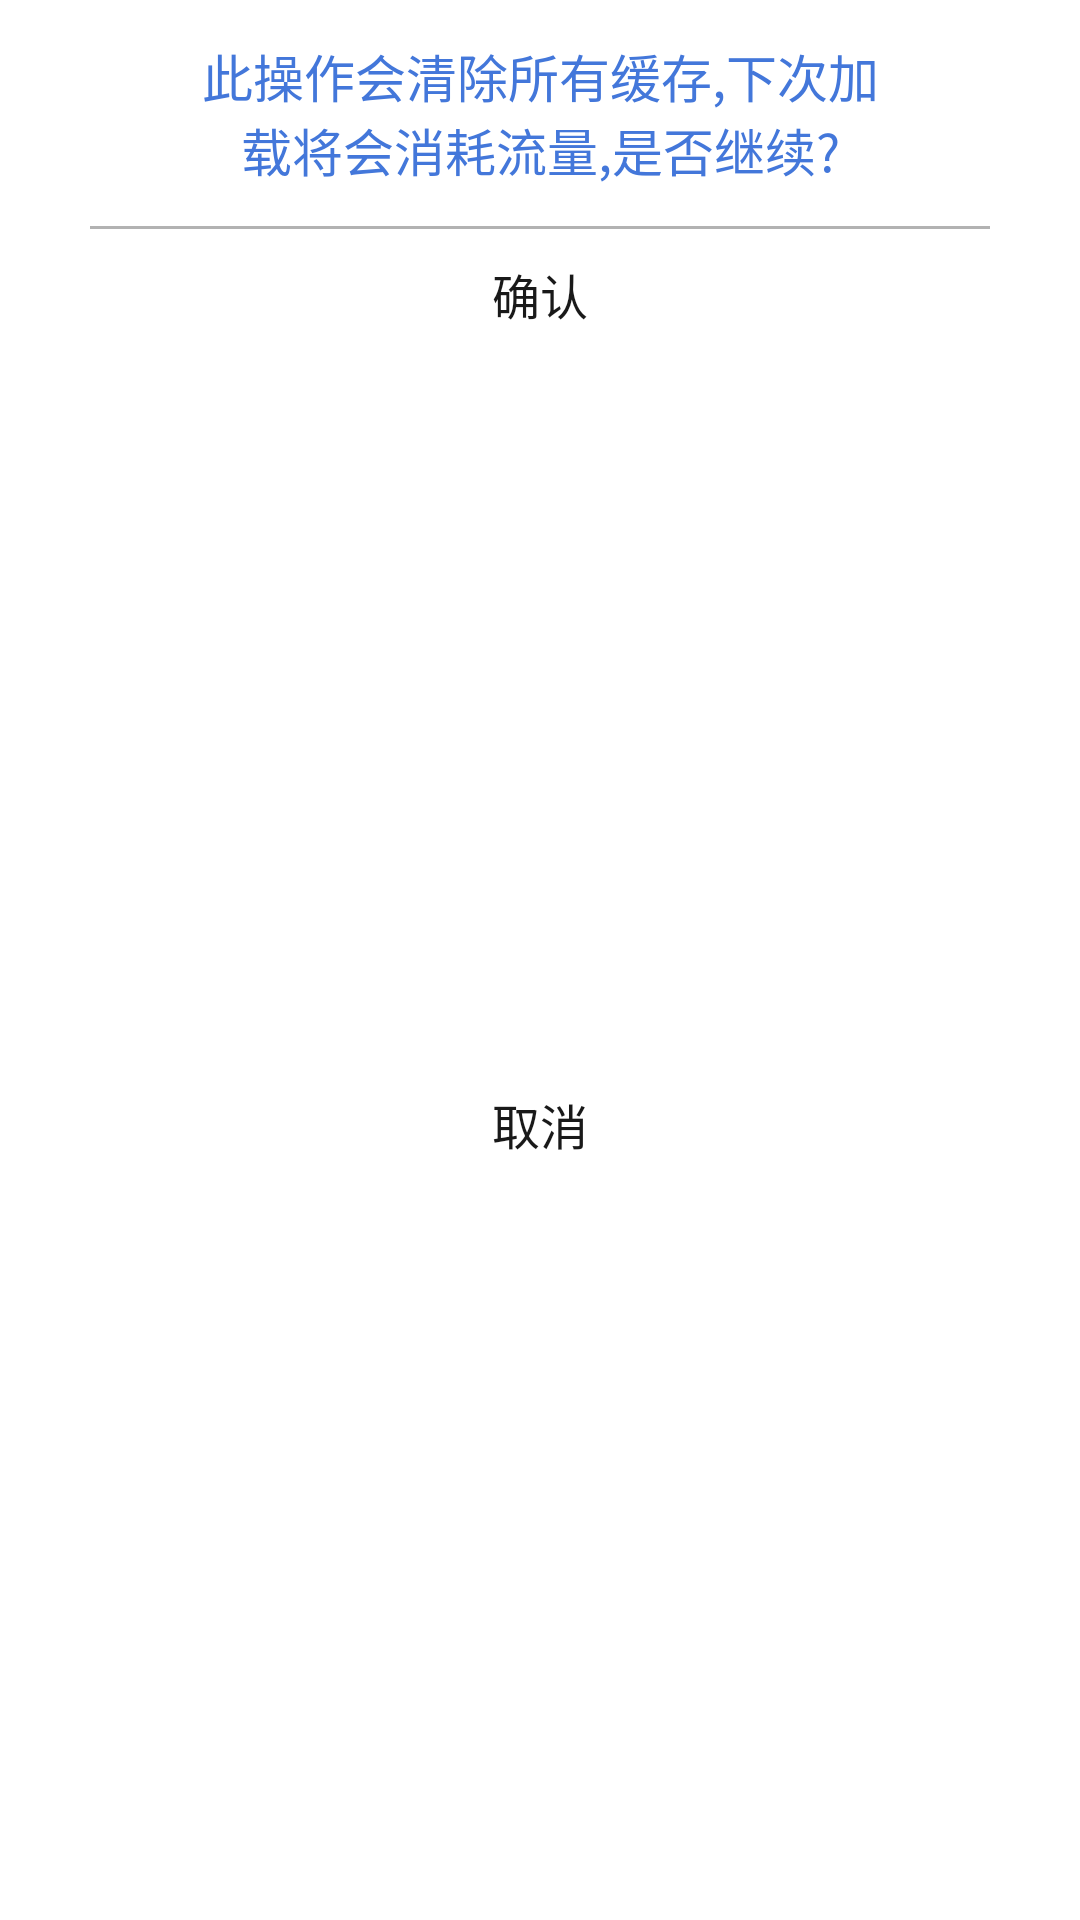

Layout XML and referenced resources for this Android screen:
<!-- AndroidManifest.xml: application theme Theme.PhotoShare -->
<!-- res/layout/dialog_settings_clean_cache.xml -->
<?xml version="1.0" encoding="utf-8"?>
<LinearLayout xmlns:android="http://schemas.android.com/apk/res/android"
    xmlns:app="http://schemas.android.com/apk/res-auto"
    android:layout_width="match_parent"
    android:layout_height="wrap_content"
    android:background="@color/transparent"
    android:orientation="vertical">

    <androidx.cardview.widget.CardView
        android:layout_width="match_parent"
        android:layout_height="wrap_content"
        android:layout_marginHorizontal="30dp"
        android:layout_weight="1"
        app:cardBackgroundColor="@color/white_transparent_80"
        app:cardCornerRadius="28dp"
        app:cardElevation="0dp">

        <RelativeLayout
            android:layout_width="match_parent"
            android:layout_height="match_parent">

            <TextView
                android:id="@+id/dialog_setting_clean_cache_hint"
                android:layout_width="match_parent"
                android:layout_height="wrap_content"
                android:gravity="center"
                android:paddingHorizontal="30dp"
                android:paddingVertical="13dp"
                android:text="@string/dialog_setting_clean_cache_hint"
                android:textColor="#4377DA"
                android:textSize="17sp"
                android:typeface="monospace" />

            <View
                android:id="@+id/view_div"
                android:layout_width="match_parent"
                android:layout_height="1dp"
                android:layout_below="@id/dialog_setting_clean_cache_hint"
                android:layout_centerHorizontal="true"
                android:background="@color/black_transparent_30" />

            <TextView
                android:id="@+id/dialog_myself_delete_confirm_confirm"
                android:layout_width="match_parent"
                android:layout_height="wrap_content"
                android:layout_below="@id/view_div"
                android:gravity="center"
                android:padding="10dp"
                android:text="@string/dialog_setting_clean_cache_confirm"
                android:textColor="@color/black_c"
                android:textSize="16sp"
                android:typeface="monospace" />

        </RelativeLayout>

    </androidx.cardview.widget.CardView>

    <androidx.cardview.widget.CardView
        android:id="@+id/dialog_myself_delete_confirm_cancel"
        android:layout_width="match_parent"
        android:layout_height="wrap_content"
        android:layout_marginHorizontal="31dp"
        android:layout_marginTop="10dp"
        android:layout_marginBottom="20dp"
        android:layout_weight="1"

        app:cardBackgroundColor="@color/white_transparent_80"
        app:cardCornerRadius="18dp"
        app:cardElevation="0dp">

        <TextView
            android:layout_width="match_parent"
            android:layout_height="wrap_content"
            android:layout_below="@id/view_div"
            android:gravity="center"
            android:padding="10dp"
            android:text="@string/dialog_setting_clean_cache_cancel"
            android:textColor="@color/black_c"
            android:textSize="16sp"
            android:typeface="monospace" />

    </androidx.cardview.widget.CardView>

</LinearLayout>
<!-- resources referenced by this layout -->
<resources>
  <color name="black_c">#191919</color>
  <color name="black_transparent_30">#4D000000</color>
  <color name="transparent">#00000000</color>
  <color name="white_transparent_80">#CCFFFFFF</color>
  <string name="dialog_setting_clean_cache_cancel">取消</string>
  <string name="dialog_setting_clean_cache_confirm">确认</string>
  <string name="dialog_setting_clean_cache_hint">此操作会清除所有缓存,下次加载将会消耗流量,是否继续?</string>
  <style name="Theme.PhotoShare" parent="Theme.MaterialComponents.DayNight.DarkActionBar">
          
          <item name="colorPrimary">@color/light_theme_0</item>
          <item name="colorPrimaryVariant">@color/light_theme_1</item>
          <item name="colorOnPrimary">@color/light_theme_2</item>
          
          <item name="colorSecondary">@color/light_theme_0</item>
          <item name="colorSecondaryVariant">@color/light_theme_1</item>
          <item name="colorOnSecondary">@color/light_theme_2</item>
          
          <item name="android:statusBarColor" tools:targetApi="l">@color/top_nav</item>
          
      </style>
  <color name="light_theme_0">#DBDDDF</color>
  <color name="light_theme_1">#70FFFFFF</color>
  <color name="light_theme_2">#FFFFFFFF</color>
  <color name="top_nav">#1B1B1B</color>
</resources>
